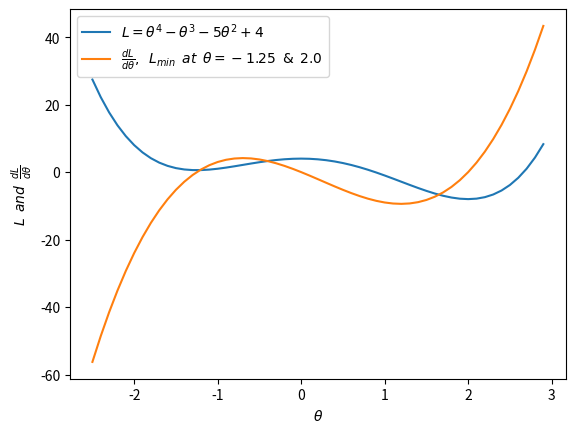

Reproduce this figure in Python. (Note: this script raises an exception after producing the figure.)
'''Utility for plotting a polynomial with 2 minima 
and its derivative
'''

from __future__ import absolute_import
from __future__ import division
from __future__ import print_function

import numpy as np
import matplotlib.pyplot as plt

x = np.arange(-2.5, 3.0, 0.1)
c = [1, -1, -5, 0, 4]
d = [4, -3, -10, 0]
y = np.polyval(c, x)
z = np.polyval(d, x)
plt.xlabel(r'$\theta$')
plt.ylabel(r'$L\/\/\/and\/\/\/\frac{dL}{d\theta}$')
plt.plot(x, y, label=r'$L={\theta}^4 -{\theta}^3 -5{\theta}^2 +4$')
plt.plot(x, z, label=r'$\frac{dL}{d\theta},\/\/\/L_{min}\/\/\/at\/\/\/\theta=-1.25\/\/\/&\/\/\/2.0$')
plt.legend(loc=0)
plt.grid(b=True)
plt.savefig("double_min.png")
plt.show()
plt.close('all')
